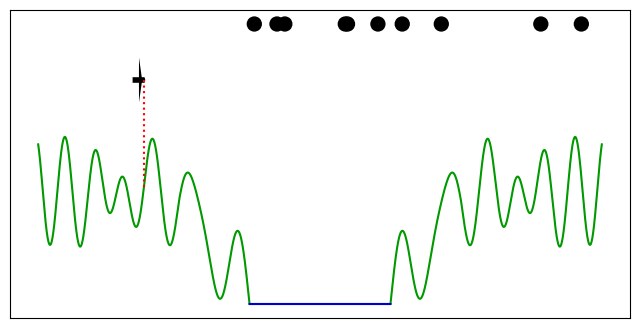

This figure's Python source:
# # Python Version of "Particle Filter Explained without Equations"
#
# This is the matlab code behind the movie "Particle Filter Explained without Equations", which can be found at http://youtu.be/aUkBa1zMKv4
#
# Written by Andreas Svensson, October 2013
# [redacted]
# Translated to Python by Joshua Saunders, February 2021
#
# [email redacted]
# [redacted]
#
# [email redacted]
#
# The code is provided as is, and I take no responsibility for what this
# code may do to you, your computer or someone else.
#
# This code is licensed under a
# Creative Commons Attribution-ShareAlike 3.0 Unported License.
# http://creativecommons.org/licenses/by-sa/3.0/
import numpy as np
from matplotlib.animation import FuncAnimation
import matplotlib.pyplot as plt


# Setting the random seed, so the same example can be run several times
np.random.seed(0)
randn = np.random.default_rng().standard_normal


def linspace(start, stop, size):
    return np.linspace(start, stop, int((stop-start)/size))


# Some unceratinty parameters
measurement_noise_stdev = 0.1
speed_stdev = 1

# Speed of the aircraft
speed = 1

# Set starting position of aircraft
plane_pos_x = -25
plane_pos_y = 4

# Some parameters for plotting the particles
m = 1000
k = 0.0001

# Number of particles
N = 10

# Some variables for plotting
step_size = 0.01
plot_vector_sea = linspace(-10., 10., 0.01)
plot_vector_mountains = np.concatenate((linspace(-40., -10., 0.01), linspace(10., 40., 0.01)))

plot_height = 5


def plot_plane(position, axis):
    """Plots a figure that resembles a plane

    Arguments:
        position: a tuple (or list) that contains the x- and y-coordinates of the plane, respectively
        axis: the axis of the pyplot figure to plot the plane in

    Returns:
        None
    """
    x_pos, y_pos = position
    x = x_pos - 0.6 + np.array([-1.0,  -0.1,  -0.09, 0.3,   0.7,  0.8, 0.7,  0.3, -0.09, -0.1, -1.0])
    y = y_pos +       np.array([-0.05, -0.05, -0.4, -0.05, -0.05, 0.0, 0.05, 0.05, 0.4,   0.05, 0.05])
    return axis.fill(x, y, 'k')


def ground(x):
    """This function describes the ground"""
    g = (x>=10)*((1-(x-10)/30)*np.sin(x-10)+((x-10)/30)*np.sin(1.5*(x-10))+0.2*(x-10)*(x<=20)+2*(x>20))+     (x<=-10)*((1-(-x-10)/30)*np.sin(-x-10)+((-x-10)/30)*np.sin(1.5*(-x-10))+0.2*(-x-10)*(x>=-20)+2*(x<-20))
    return g


# Plot the environment
fig, ax = plt.subplots(figsize=(8, 4), dpi=80)

# plot the mountains and sea
ax.plot(plot_vector_mountains, ground(plot_vector_mountains), color=[0, 0.6, 0])
ax.plot(plot_vector_sea, ground(plot_vector_sea), color=[0, 0, 0.8])
plane = plot_plane((plane_pos_x, plane_pos_y), ax)
measurement_line = plt.plot(
    [plane_pos_x, plane_pos_x], [ground(plane_pos_x), plane_pos_y],
    color=[1, 0, 0], linestyle=':'
)

# Remove the x- and y-ticks
plt.xticks([])
plt.yticks([])

###################
# Begin Filtering #
###################

# Generate particles
particles = np.random.rand(N) * 80 - 40

# Plot particles
particle_handle = ax.scatter(particles, plot_height*np.ones(particles.size), m*(1/N*np.ones(N)+k), 'k')

first_run = True

# Initialize particle weights
w = (1 / N) * np.ones((N, 1))

T = 60
def update(frame_number):
    plane_meas_dist = plane_pos_y - ground(plane_pos_x) + randn() * measurement_noise_stdev

    # Evaluate measurements (i.e., create weights) using the pdf for the normal distribution
    w = w*(1/(np.sqrt(2*np.pi)*measurement_noise_stdev)*np.exp(-((plane_pos_y-ground(particles))-plane_meas_dist)**2 \
        / (2*measurement_noise_stdev**2))).reshape((N, 1))
    # w = np.dot(w1, w)
    # Normalize
    w = w / np.sum(w)

    # if first_run:
    #     # Sort out some particles to evaluate them in "public" the first
    #     # run (as in the movie)
    #     order = np.sort(w)[::-1]
    #     pmax = order[0]
    #     pmaxi = np.setdiff1d(np.linspace(1, N), pmax)
    #     del particle_handle
    #     particle_handle = ax.scatter(
    #         np.stack((particles[pmaxi], particles[pmax])),
    #         plot_height*np.ones(particles.size),
    #         m*(np.stack((1/N*np.ones((N-1, 1)), w[pmax]))+k),
    #         'k'
    #     )
    #     time.sleep(1)

    #     pmax2 = order[1]
    #     pmaxi2 = np.setdiff1d(pmaxi, pmax2)
    #     del particle_handle
    #     particle_handle = ax.scatter(
    #         np.stack((particles[pmaxi2], particles[pmax], particles[pmax2])),
    #         plot_height*np.ones(particles.size),
    #         m*(np.stack((np.ones((N-2, 1)), w[pmax], w[pmax2]))+k),
    #         'k'
    #     )
    #     time.sleep(1)

    #     # Plot all weighted particles
    #     del particle_handle
    #     particle_handle = ax.scatter(
    #         particles,
    #         plot_height*np.ones(particles.size),
    #         m*(w+k),
    #         'k'
    #     )
    #     time.sleep(1)

    # Resample the particles
    u = np.random.rand(N, 1)
    wc = np.cumsum(w, axis=1)
    ind1 = np.argsort((u, wc), axis=None)
    # ind = np.array([[i[0]] for i in np.argwhere(ind1<N)]) - np.arange(N).reshape((N, 1))
    # ind = ind - np.arange(N).reshape((N, 1))
    ind = ind1[ind1<N] - np.arange(N)
    # particles = particles[particles < N]
    particles = particles[ind.flatten()]
    w = np.ones((N, 1)) / N

    # del particle_handle
    particle_handle = ax.scatter(
        particles,
        plot_height*np.ones(particles.size),
        m*(w+k),
        'k'
    )

    # Time propagation
    speed_noise = speed_stdev * np.random.rand(particles.size)
    particles = particles + speed + speed_noise

    # Update weights
    # w = w, since the update in the previous step is done using our motion model, so the
    # information is already contained in that update

    # Move and plot moved aircraft
    plane_pos_x += speed
    # del plane
    # del measurement_line
    plane = plot_plane((plane_pos_x, plane_pos_y), ax)
    measurement_line = plt.plot(
        [plane_pos_x, plane_pos_x], [ground(plane_pos_x), plane_pos_y],
        color=[1, 0, 0], linestyle=':'
    )

    # if first_run:
    #     # Plot updated particles
    #     del particle_handle
    #     particle_handle = ax.scatter(particles, plot_height*np.ones(particles.size), m*(1/N*np.ones(N)+k), 'k')

    first_run = False
    # Generate height measurements (with gaussian measurement noise)





animation = FuncAnimation(fig, update, interval=T)
plt.show()
